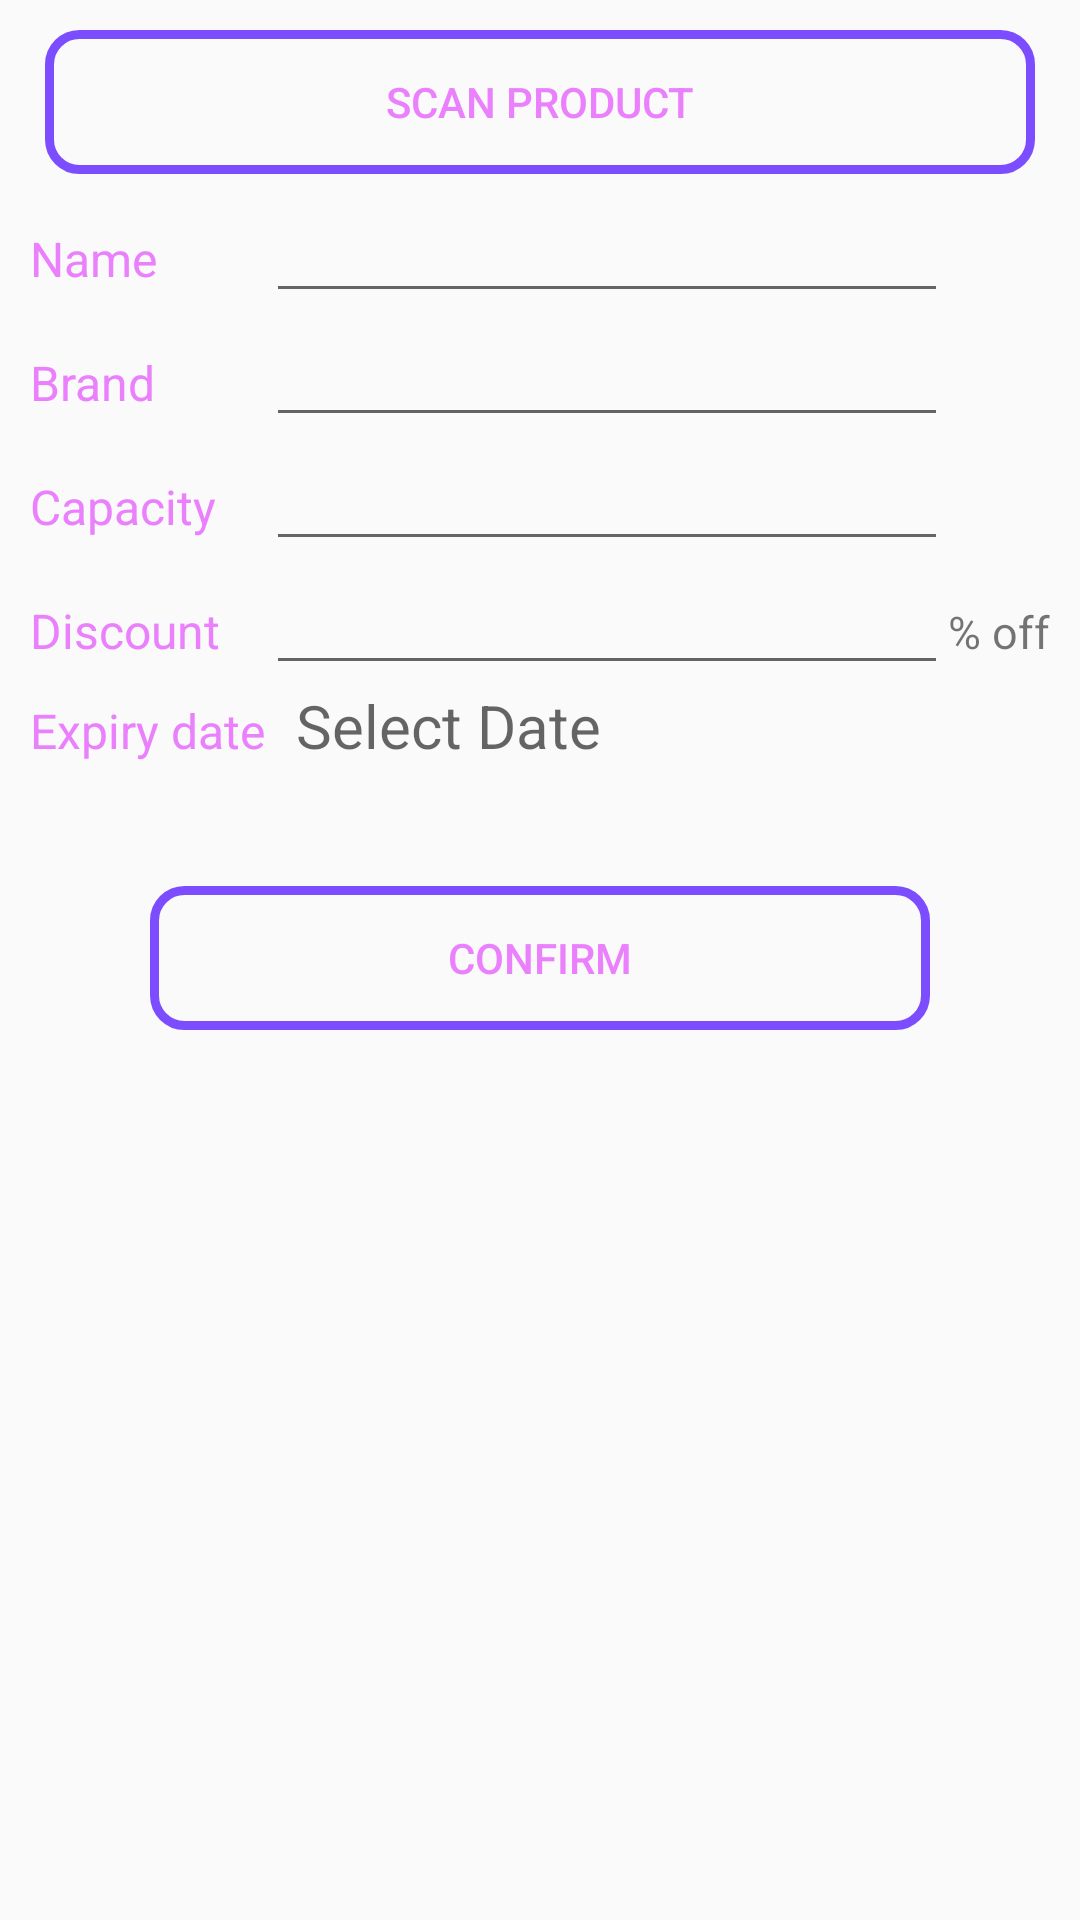

This screen was rendered from an Android layout file. Write that file and the resources it references.
<!-- AndroidManifest.xml: application theme AppTheme -->
<!-- res/layout/product_fragment.xml -->
<?xml version="1.0" encoding="utf-8"?>
<android.support.constraint.ConstraintLayout
    xmlns:android="http://schemas.android.com/apk/res/android"
    android:layout_width="match_parent"
    android:layout_height="match_parent">

    <TableLayout
        android:id="@+id/discount_form"
        android:layout_width="match_parent"
        android:layout_height="wrap_content"
        android:layout_margin="10dp"
        android:paddingTop="5dp"
        android:stretchColumns="1">

        <Button
            android:id="@+id/scan_btn"
            android:layout_margin="5dp"
            android:text="@string/scan_product"
            android:background="@drawable/button"
            android:textColor="@color/pink"/>

        <TableRow>

            <TextView
                android:id="@+id/name"
                android:text="@string/name"
                android:textSize="16sp"
                android:textColor="@color/pink"/>

            <EditText
                android:id="@+id/name_et"
                android:inputType="text"
                android:textColor="@color/colorText"/>
        </TableRow>

        <TableRow>

            <TextView
                android:id="@+id/brand"
                android:text="@string/brand"
                android:textSize="16sp"
                android:textColor="@color/pink" />

            <EditText
                android:id="@+id/brand_et"
                android:inputType="text"
                android:textColor="@color/colorText"/>
        </TableRow>

        <TableRow>

            <TextView
                android:id="@+id/capacity_tv"
                android:text="@string/capacity"
                android:textSize="16sp"
                android:textColor="@color/pink" />

            <EditText
                android:id="@+id/capacity_et"
                android:inputType="text"
                android:textColor="@color/colorText"/>
        </TableRow>

        <TableRow>

            <TextView
                android:id="@+id/discount"
                android:text="@string/discount"
                android:textSize="16sp"
                android:textColor="@color/pink" />

            <EditText
                android:id="@+id/discount_et"
                android:inputType="number"
                android:textColor="@color/colorText"/>

            <TextView
                android:text="@string/off"
                android:textSize="15sp"/>
        </TableRow>

        <TableRow>

            <TextView
                android:id="@+id/expiry_date"
                android:text="@string/date"
                android:textSize="16sp"
                android:textColor="@color/pink" />

            <TextView
                android:id="@+id/date_tv"
                android:hint="@string/select_date"
                android:textSize="20sp"/>
        </TableRow>

        <Button
            android:id="@+id/discount_confirm_btn"
            android:layout_margin="40dp"
            android:text="@string/confirm"
            android:background="@drawable/button"
            android:textColor="@color/pink"/>

    </TableLayout>
</android.support.constraint.ConstraintLayout>
<!-- resources referenced by this layout -->
<resources>
  <color name="colorText">#757575</color>
  <color name="pink">#ea80fc</color>
  <!-- drawable button (drawable) -->
  <shape xmlns:android="http://schemas.android.com/apk/res/android"
      android:shape="rectangle">
  
      <corners
          android:bottomRightRadius="10dp"
          android:radius="10dp" />
  
      <gradient
          android:angle="45"
          android:type="linear" />
  
      <size
          android:width="30dp"
          android:height="20dp" />
  
      <stroke
          android:width="3dp"
          android:color="#7C4DFF" />
  
  </shape>
  <string name="brand">Brand</string>
  <string name="capacity">Capacity</string>
  <string name="confirm">Confirm</string>
  <string name="date">Expiry date</string>
  <string name="discount">Discount</string>
  <string name="name">Name</string>
  <string name="off">% off</string>
  <string name="scan_product">Scan Product</string>
  <string name="select_date">"  "Select Date</string>
  <style name="AppTheme" parent="Theme.AppCompat.Light.DarkActionBar">
          
          <item name="colorPrimary">@color/colorPrimary</item>
          <item name="colorPrimaryDark">@color/colorPrimaryDark</item>
          <item name="colorAccent">@color/colorAccent</item>
      </style>
  <color name="colorPrimary">#7E57C2</color>
  <color name="colorPrimaryDark">#673AB7</color>
  <color name="colorAccent">#ea80fc</color>
</resources>
